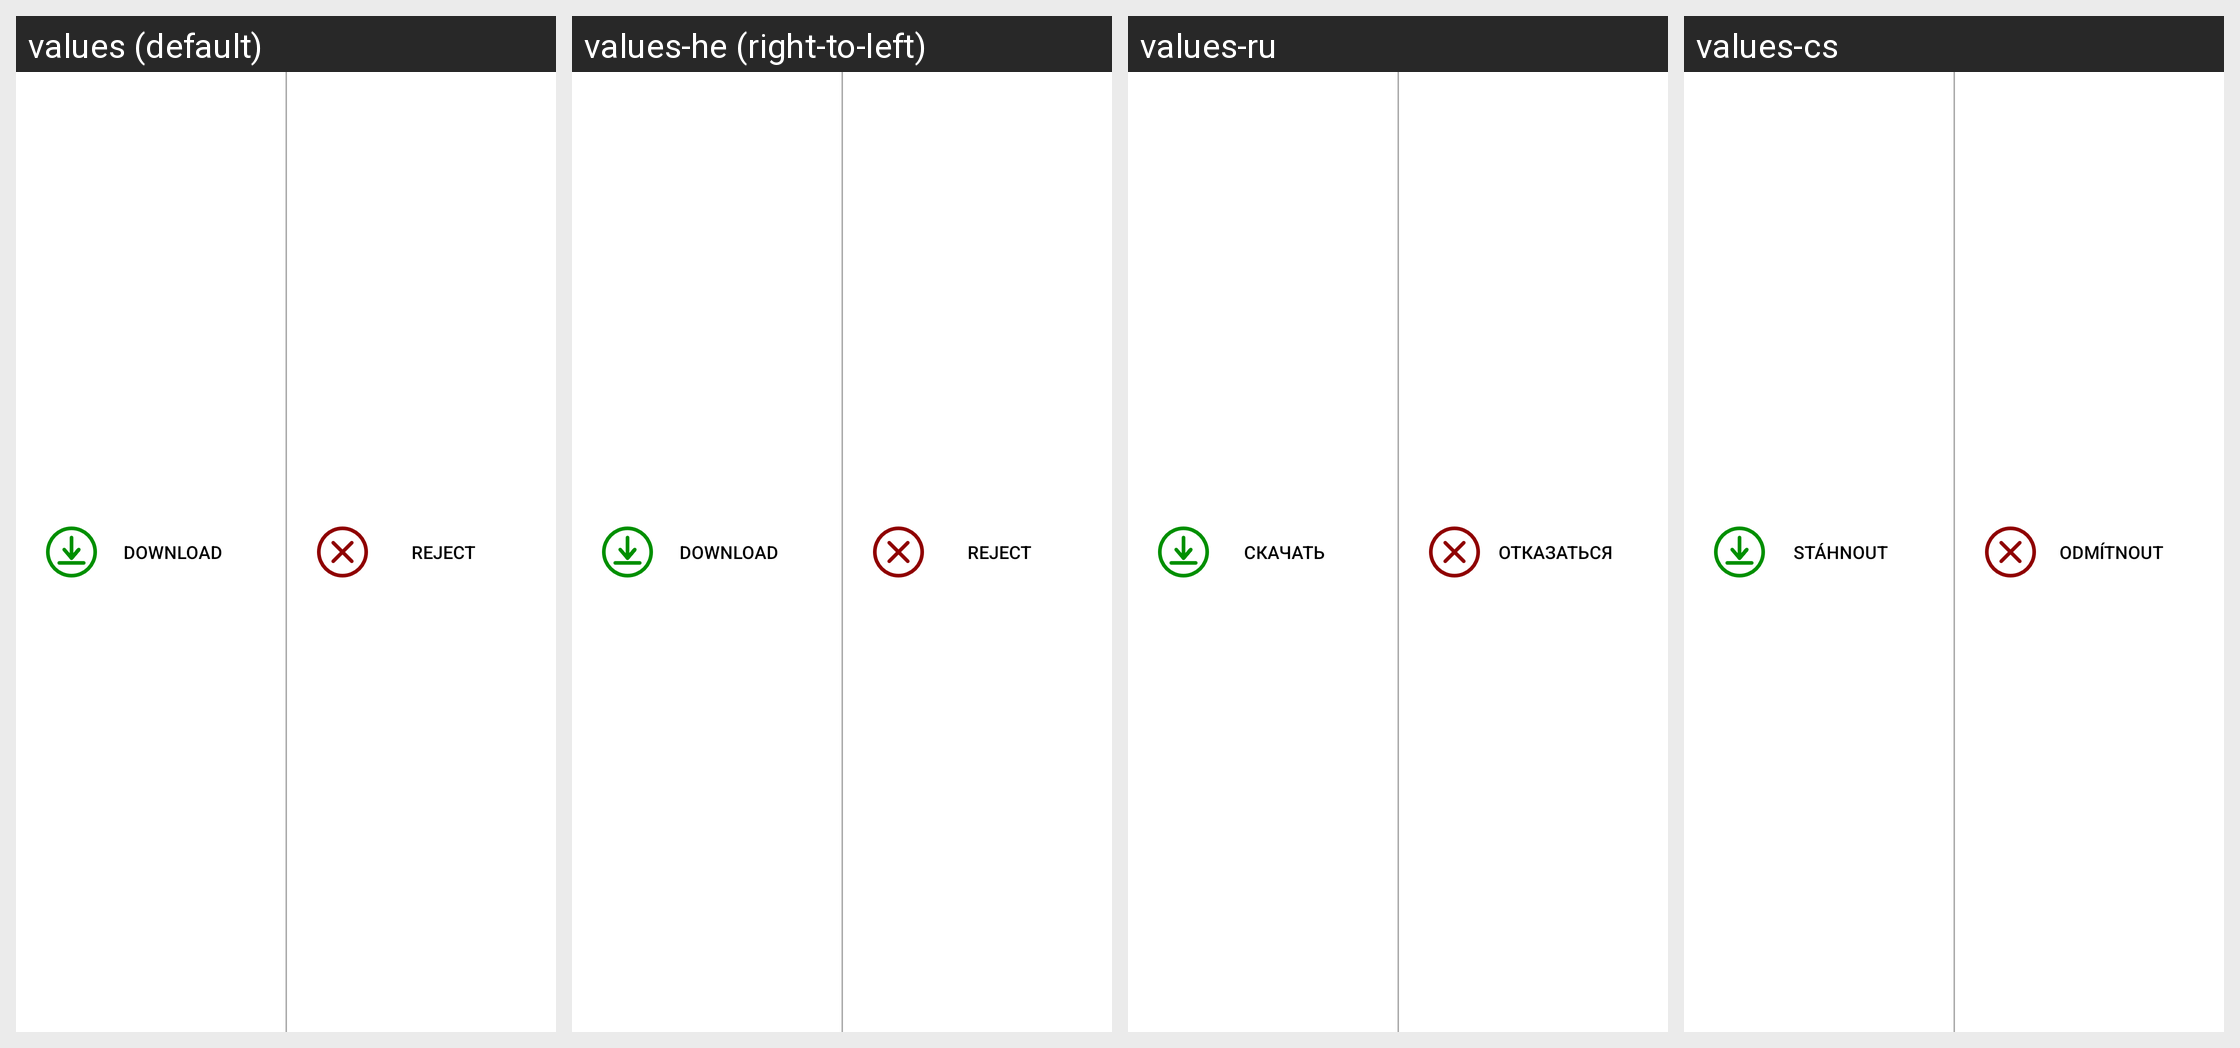

This grid shows one Android layout under several languages. Give, for every string resource on the screen, its name, the default text and each shown locale's text.
Android screen res/layout/file_receiver_view.xml rendered under 4 locales, left to right: values (default), values-he (right-to-left), values-ru, values-cs. Device: Nexus 5 (rendered at 1080×1920; each locale shown at half size, 540×960, under a caption strip naming it); theme Theme.MaterialComponents.DayNight.NoActionBar.
Other locales in the repository, not shown: values-af, values-ar, values-bg, values-da, values-de, values-el, values-es, values-es-rES, values-fi, values-fr, values-gl, values-hi, values-hr, values-hu, values-hy, values-it, values-ja, values-km, values-ko, values-nl, values-pl, values-pt, values-pt-rBR, values-ro, values-sk, values-sl, values-sr, values-sv, values-tr, values-uk, values-zh-rCN.
Strings drawn on this screen, with the default value and each locale's value (text and hints the layout hard-codes, and strings that could not be matched under every locale, appear in the picture but are not listed):

download_file
  values: Download
  values-he: Download  [not translated; the default value is used]
  values-ru: Скачать
  values-cs: Stáhnout

reject_file
  values: Reject
  values-he: Reject  [not translated; the default value is used]
  values-ru: Отказаться
  values-cs: Odmítnout
